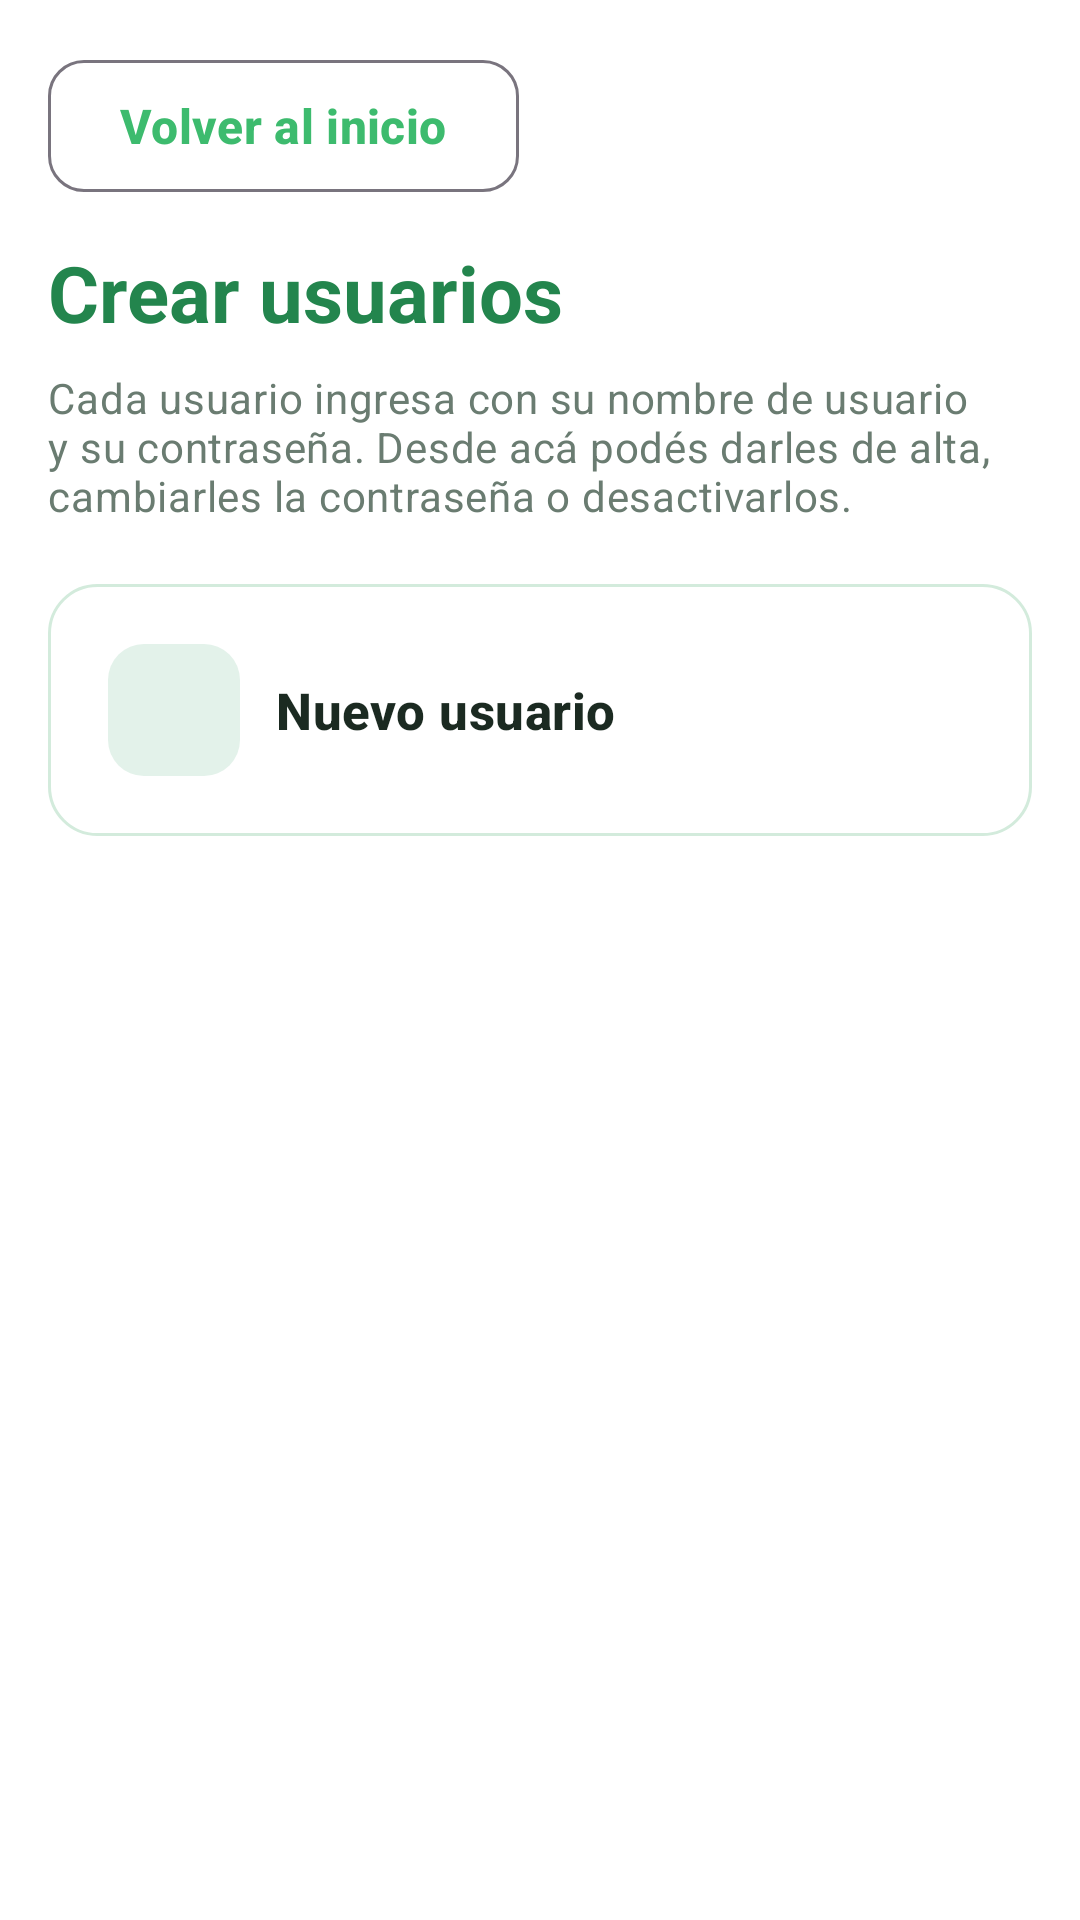

This screen was rendered from an Android layout file. Write that file and the resources it references.
<!-- AndroidManifest.xml: application theme Theme.HemoGestion -->
<!-- res/layout/activity_usuarios.xml -->
<?xml version="1.0" encoding="utf-8"?>
<ScrollView xmlns:android="http://schemas.android.com/apk/res/android"
    android:layout_width="match_parent"
    android:layout_height="match_parent">

    <LinearLayout
        android:layout_width="match_parent"
        android:layout_height="wrap_content"
        android:orientation="vertical"
        android:padding="@dimen/margen_pantalla">

        <com.google.android.material.button.MaterialButton
            android:id="@+id/botonVolverUsuarios"
            style="@style/Widget.HemoGestion.Button.Secundario"
            android:layout_width="wrap_content"
            android:layout_height="wrap_content"
            android:layout_marginBottom="@dimen/espacio_medio"
            android:text="@string/volver_al_inicio" />

        <TextView
            android:layout_width="wrap_content"
            android:layout_height="wrap_content"
            android:text="@string/modulo_usuarios"
            android:textAppearance="?attr/textAppearanceHeadlineMedium" />

        <TextView
            android:layout_width="match_parent"
            android:layout_height="wrap_content"
            android:layout_marginTop="@dimen/espacio_chico"
            android:layout_marginBottom="@dimen/espacio_grande"
            android:text="@string/usuarios_explicacion"
            android:textAppearance="?attr/textAppearanceBodyMedium" />

        
        <LinearLayout
            android:id="@+id/tileNuevoUsuario"
            android:layout_width="match_parent"
            android:layout_height="wrap_content"
            android:layout_marginBottom="@dimen/espacio_medio"
            android:background="@drawable/bg_tarjeta"
            android:clickable="true"
            android:focusable="true"
            android:foreground="?attr/selectableItemBackground"
            android:gravity="center_vertical"
            android:minHeight="72dp"
            android:orientation="horizontal"
            android:padding="@dimen/espacio_grande">

            <ImageView
                style="@style/Widget.HemoGestion.TileIcono"
                android:layout_marginBottom="0dp"
                android:layout_marginEnd="@dimen/espacio_medio"
                android:contentDescription="@null"
                android:src="@drawable/ic_modulo_usuarios" />

            <TextView
                android:layout_width="wrap_content"
                android:layout_height="wrap_content"
                android:text="@string/usuarios_nuevo"
                android:textAppearance="?attr/textAppearanceTitleMedium" />
        </LinearLayout>

        
        <LinearLayout
            android:id="@+id/tileVerUsuarios"
            android:layout_width="match_parent"
            android:layout_height="wrap_content"
            android:background="@drawable/bg_tarjeta"
            android:clickable="true"
            android:focusable="true"
            android:foreground="?attr/selectableItemBackground"
            android:gravity="center_vertical"
            android:minHeight="72dp"
            android:orientation="horizontal"
            android:padding="@dimen/espacio_grande"
            android:visibility="gone">

            <ImageView
                style="@style/Widget.HemoGestion.TileIcono"
                android:layout_marginBottom="0dp"
                android:layout_marginEnd="@dimen/espacio_medio"
                android:contentDescription="@null"
                android:src="@drawable/ic_modulo_donantes" />

            <TextView
                android:layout_width="wrap_content"
                android:layout_height="wrap_content"
                android:text="@string/usuarios_ver"
                android:textAppearance="?attr/textAppearanceTitleMedium" />
        </LinearLayout>
    </LinearLayout>
</ScrollView>
<!-- resources referenced by this layout -->
<resources>
  <dimen name="espacio_chico">8dp</dimen>
  <dimen name="espacio_grande">20dp</dimen>
  <dimen name="espacio_medio">12dp</dimen>
  <dimen name="margen_pantalla">16dp</dimen>
  <!-- drawable bg_tarjeta (drawable) -->
  <?xml version="1.0" encoding="utf-8"?>
  <shape xmlns:android="http://schemas.android.com/apk/res/android" android:shape="rectangle">
      <solid android:color="@color/hemo_superficie" />
      <corners android:radius="@dimen/radio_tarjeta" />
      <stroke android:width="1dp" android:color="@color/hemo_borde" />
  </shape>
  <string name="modulo_usuarios">Crear usuarios</string>
  <string name="usuarios_explicacion">Cada usuario ingresa con su nombre de usuario y su contraseña. Desde acá podés darles de alta, cambiarles la contraseña o desactivarlos.</string>
  <string name="usuarios_nuevo">Nuevo usuario</string>
  <string name="usuarios_ver">Ver usuarios</string>
  <string name="volver_al_inicio">Volver al inicio</string>
  <style name="Widget.HemoGestion.Button.Secundario" parent="Widget.Material3.Button.OutlinedButton">
          <item name="android:minHeight">@dimen/alto_boton</item>
          <item name="cornerRadius">@dimen/radio_boton</item>
          <item name="android:textAllCaps">false</item>
          <item name="android:textSize">16sp</item>
      </style>
  <color name="hemo_superficie">#FFFFFF</color>
  <dimen name="radio_tarjeta">16dp</dimen>
  <color name="hemo_borde">#D3EBDC</color>
  <dimen name="alto_boton">52dp</dimen>
  <dimen name="radio_boton">12dp</dimen>
  <!-- drawable bg_chip_exito (drawable) -->
  <?xml version="1.0" encoding="utf-8"?>
  <shape xmlns:android="http://schemas.android.com/apk/res/android" android:shape="rectangle">
      <solid android:color="@color/hemo_exito_suave" />
      <corners android:radius="12dp" />
  </shape>
  <color name="hemo_primario">#3DBB6E</color>
  <color name="hemo_texto_sobre_primario">#FFFFFF</color>
  <color name="hemo_primario_suave">#E6F6EC</color>
  <color name="hemo_texto">#1B2A21</color>
  <color name="hemo_error">#C62828</color>
  <color name="hemo_fondo">#FFFFFF</color>
  <style name="TextAppearance.HemoGestion.Titulo" parent="TextAppearance.Material3.HeadlineMedium">
          <item name="android:textSize">26sp</item>
          <item name="android:textStyle">bold</item>
          <item name="android:textColor">@color/hemo_primario_oscuro</item>
      </style>
  <style name="TextAppearance.HemoGestion.Subtitulo" parent="TextAppearance.Material3.TitleMedium">
          <item name="android:textSize">17sp</item>
          <item name="android:textStyle">bold</item>
          <item name="android:textColor">@color/hemo_texto</item>
      </style>
  <style name="TextAppearance.HemoGestion.Cuerpo" parent="TextAppearance.Material3.BodyLarge">
          <item name="android:textSize">16sp</item>
          <item name="android:textColor">@color/hemo_texto</item>
      </style>
  <style name="TextAppearance.HemoGestion.Secundario" parent="TextAppearance.Material3.BodyMedium">
          <item name="android:textSize">14sp</item>
          <item name="android:textColor">@color/hemo_texto_secundario</item>
      </style>
  <style name="Widget.HemoGestion.Button" parent="Widget.Material3.Button">
          <item name="android:minHeight">@dimen/alto_boton</item>
          <item name="cornerRadius">@dimen/radio_boton</item>
          <item name="android:textAllCaps">false</item>
          <item name="android:textSize">16sp</item>
          <item name="android:textStyle">bold</item>
      </style>
  <color name="hemo_exito_suave">#E3F2EA</color>
  <color name="hemo_primario_oscuro">#23854D</color>
  <color name="hemo_texto_secundario">#6A7C71</color>
</resources>
